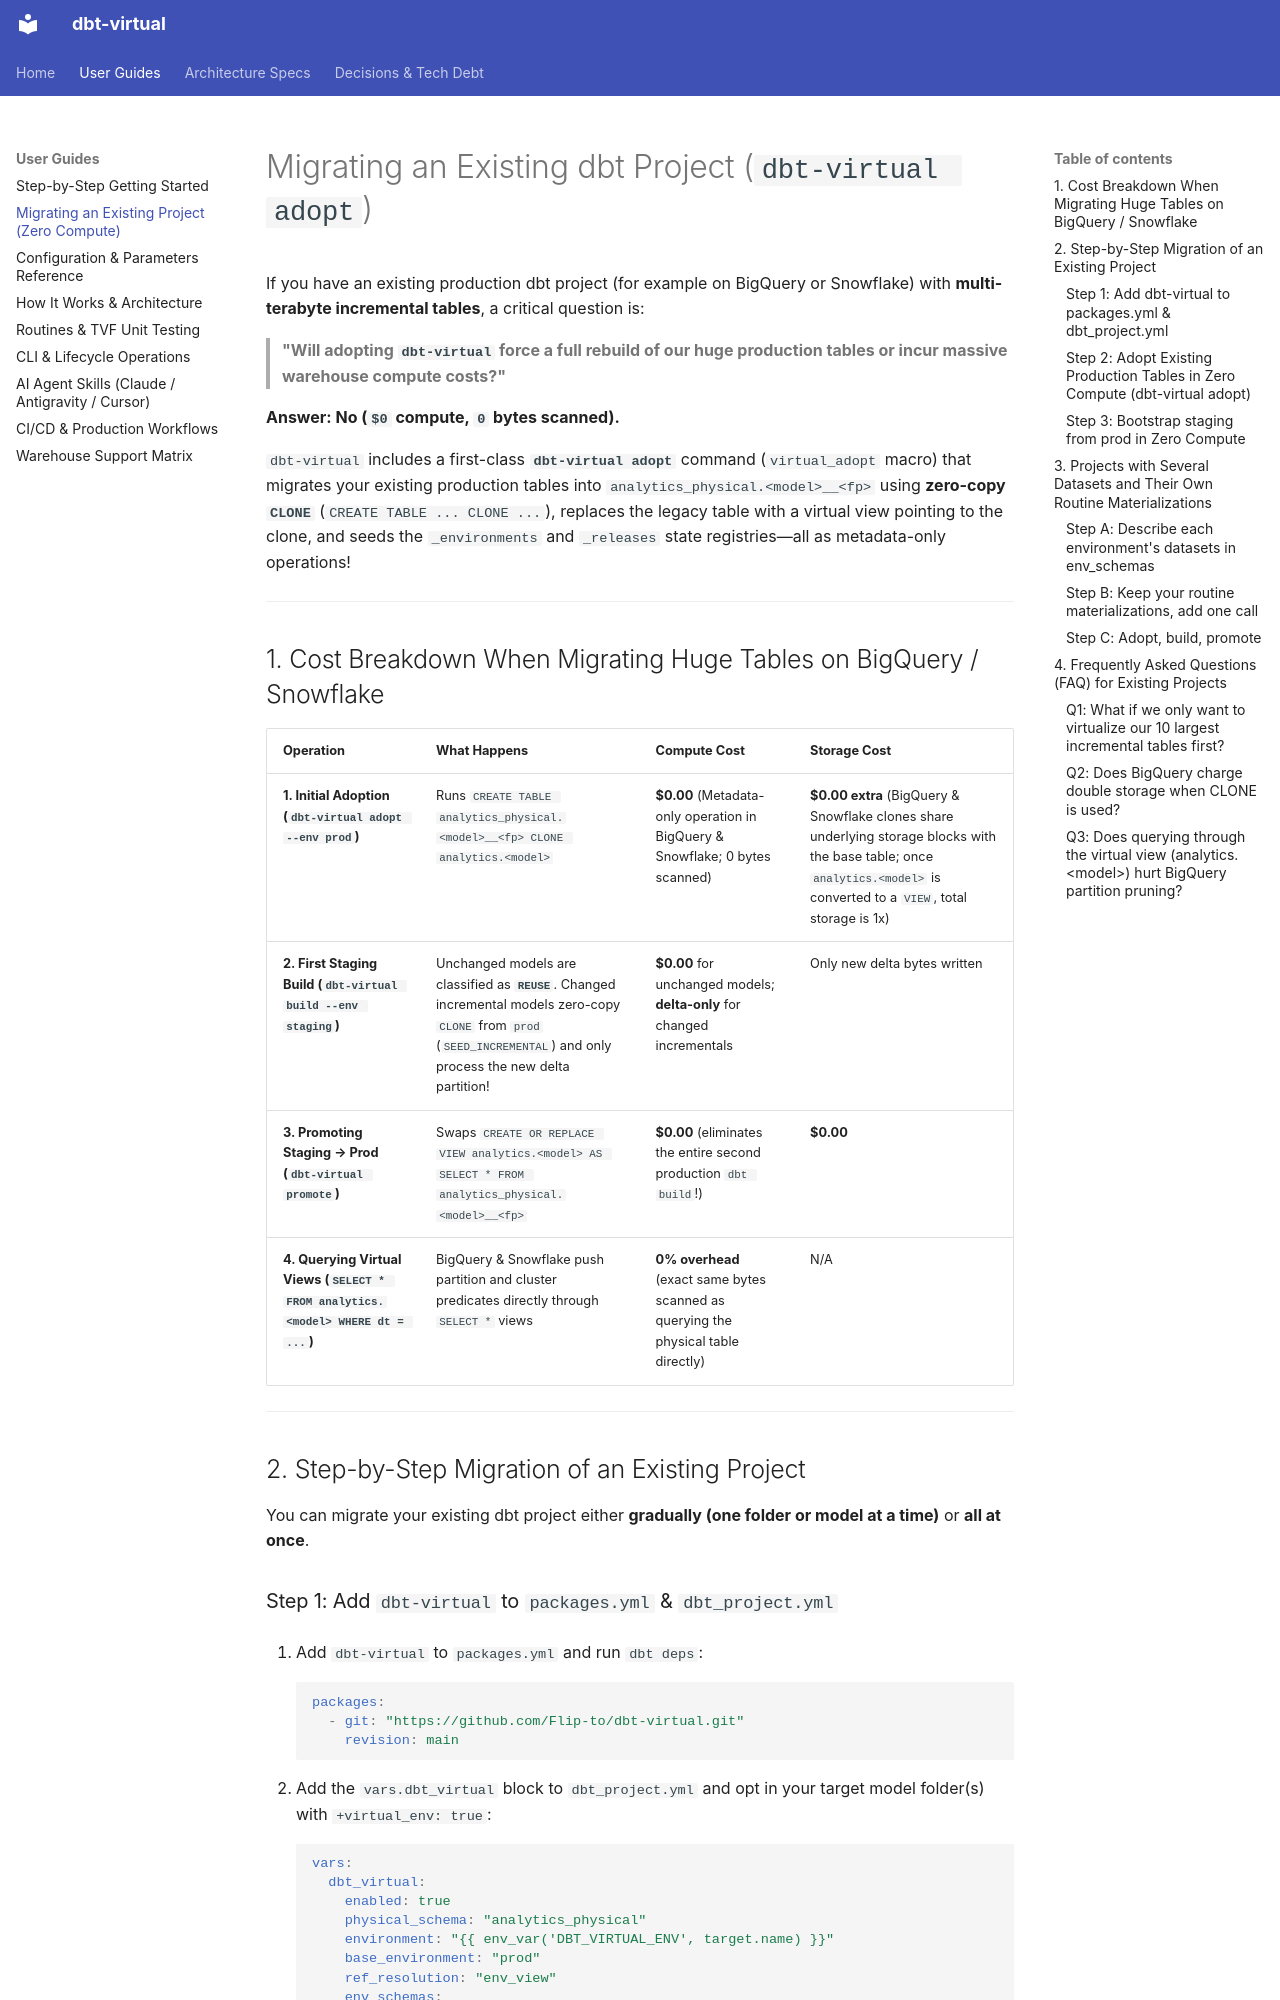

repository: Flip-to/dbt-virtual · page: guides/migrating_existing_project/index.html · generator: mkdocs

# Migrating an Existing dbt Project (`dbt-virtual adopt`)

If you have an existing production dbt project (for example on BigQuery or Snowflake) with **multi-terabyte incremental tables**, a critical question is:

> **"Will adopting `dbt-virtual` force a full rebuild of our huge production tables or incur massive warehouse compute costs?"**

**Answer: No (`$0` compute, `0` bytes scanned).**

`dbt-virtual` includes a first-class **`dbt-virtual adopt`** command (`virtual_adopt` macro) that migrates your existing production tables into `analytics_physical.<model>__<fp>` using **zero-copy `CLONE`** (`CREATE TABLE ... CLONE ...`), replaces the legacy table with a virtual view pointing to the clone, and seeds the `_environments` and `_releases` state registries—all as metadata-only operations!

---

## 1. Cost Breakdown When Migrating Huge Tables on BigQuery / Snowflake

| Operation | What Happens | Compute Cost | Storage Cost |
|---|---|---|---|
| **1. Initial Adoption (`dbt-virtual adopt --env prod`)** | Runs `CREATE TABLE analytics_physical.<model>__<fp> CLONE analytics.<model>` | **$0.00** (Metadata-only operation in BigQuery & Snowflake; 0 bytes scanned) | **$0.00 extra** (BigQuery & Snowflake clones share underlying storage blocks with the base table; once `analytics.<model>` is converted to a `VIEW`, total storage is 1x) |
| **2. First Staging Build (`dbt-virtual build --env staging`)** | Unchanged models are classified as **`REUSE`**. Changed incremental models zero-copy `CLONE` from `prod` (`SEED_INCREMENTAL`) and only process the new delta partition! | **$0.00** for unchanged models; **delta-only** for changed incrementals | Only new delta bytes written |
| **3. Promoting Staging → Prod (`dbt-virtual promote`)** | Swaps `CREATE OR REPLACE VIEW analytics.<model> AS SELECT * FROM analytics_physical.<model>__<fp>` | **$0.00** (eliminates the entire second production `dbt build`!) | **$0.00** |
| **4. Querying Virtual Views (`SELECT * FROM analytics.<model> WHERE dt = ...`)** | BigQuery & Snowflake push partition and cluster predicates directly through `SELECT *` views | **0% overhead** (exact same bytes scanned as querying the physical table directly) | N/A |

---

## 2. Step-by-Step Migration of an Existing Project

You can migrate your existing dbt project either **gradually (one folder or model at a time)** or **all at once**.
